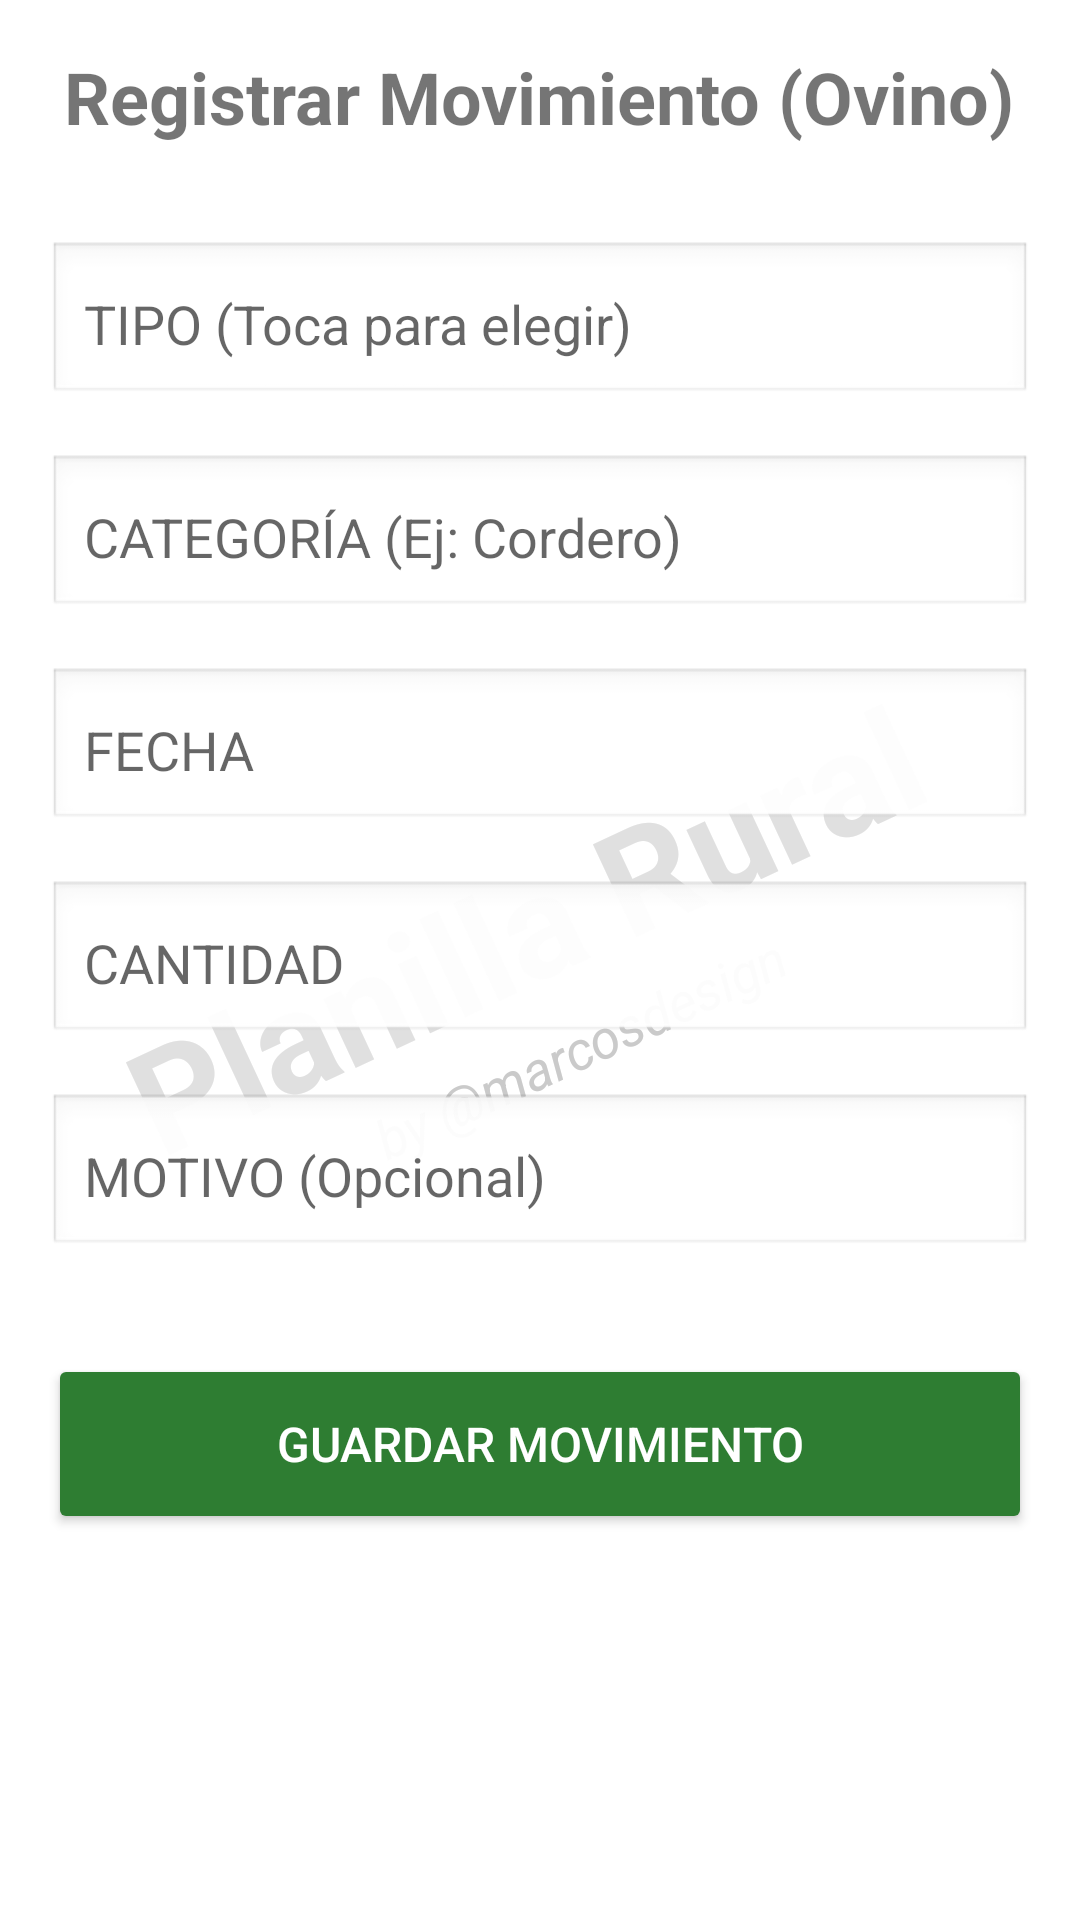

Android layout source for this screen:
<!-- AndroidManifest.xml: application theme Theme.PlanillaRural -->
<!-- res/layout/activity_registrar_movimiento_ovino_v2.xml -->
<?xml version="1.0" encoding="utf-8"?>
<FrameLayout xmlns:android="http://schemas.android.com/apk/res/android"
    android:layout_width="match_parent"
    android:layout_height="match_parent"
    android:background="@color/background_color_main">

    
    <LinearLayout
        android:layout_width="wrap_content"
        android:layout_height="wrap_content"
        android:orientation="vertical"
        android:layout_gravity="center"
        android:gravity="center_horizontal"
        android:rotation="-25">

        <TextView
            android:layout_width="wrap_content"
            android:layout_height="wrap_content"
            android:text="Planilla Rural"
            android:textColor="#E0E0E0"
            android:textSize="48sp"
            android:textStyle="bold" />

        <TextView
            android:layout_width="wrap_content"
            android:layout_height="wrap_content"
            android:text="by @marcosdesign"
            android:textColor="#CACACA"
            android:textSize="18sp"
            android:textStyle="italic"/>

    </LinearLayout>

    
    <ScrollView
        android:layout_width="match_parent"
        android:layout_height="match_parent"
        android:padding="16dp"
        android:fillViewport="true">

        <LinearLayout
            android:layout_width="match_parent"
            android:layout_height="wrap_content"
            android:orientation="vertical">

            <TextView
                android:layout_width="wrap_content"
                android:layout_height="wrap_content"
                android:text="Registrar Movimiento (Ovino)"
                android:textSize="24sp"
                android:textStyle="bold"
                android:layout_gravity="center_horizontal"
                android:layout_marginBottom="32dp"/>

            
            <EditText
                android:id="@+id/etTipoMovimientoOvinoV2"
                android:layout_width="match_parent"
                android:layout_height="55dp"
                android:hint="TIPO (Toca para elegir)"
                android:focusable="false"
                android:clickable="true"
                android:background="@android:drawable/edit_text"
                android:padding="12dp"
                android:layout_marginBottom="16dp"/>

            <EditText
                android:id="@+id/etCategoriaOvinoV2"
                android:layout_width="match_parent"
                android:layout_height="55dp"
                android:hint="CATEGORÍA (Ej: Cordero)"
                android:background="@android:drawable/edit_text"
                android:padding="12dp"
                android:layout_marginBottom="16dp"/>

            <EditText
                android:id="@+id/etFechaOvinoV2"
                android:layout_width="match_parent"
                android:layout_height="55dp"
                android:hint="FECHA"
                android:inputType="date"
                android:background="@android:drawable/edit_text"
                android:padding="12dp"
                android:layout_marginBottom="16dp"/>

            <EditText
                android:id="@+id/etCantidadOvinoV2"
                android:layout_width="match_parent"
                android:layout_height="55dp"
                android:hint="CANTIDAD"
                android:inputType="number"
                android:background="@android:drawable/edit_text"
                android:padding="12dp"
                android:layout_marginBottom="16dp"/>

            <EditText
                android:id="@+id/etMotivoOvinoV2"
                android:layout_width="match_parent"
                android:layout_height="55dp"
                android:hint="MOTIVO (Opcional)"
                android:background="@android:drawable/edit_text"
                android:padding="12dp"
                android:layout_marginBottom="32dp"/>

            
            <Button
                android:id="@+id/btnGuardarOvinoV2"
                android:layout_width="match_parent"
                android:layout_height="60dp"
                android:text="GUARDAR MOVIMIENTO"
                android:textSize="16sp"
                android:backgroundTint="@color/btn_acciones_color"
                android:textColor="@android:color/white"/>

        </LinearLayout>
    </ScrollView>

</FrameLayout>
<!-- resources referenced by this layout -->
<resources>
  <color name="background_color_main">#00FFFFFF</color>
  <color name="btn_acciones_color">#2E7D32</color>
  <style name="Theme.PlanillaRural" parent="Theme.AppCompat.Light.NoActionBar">
          <item name="colorPrimary">#6200EE</item>
          <item name="colorPrimaryDark">#3700B3</item>
          <item name="colorAccent">#03DAC5</item>
          <item name="android:windowBackground">@drawable/pasto</item>
      </style>
</resources>
